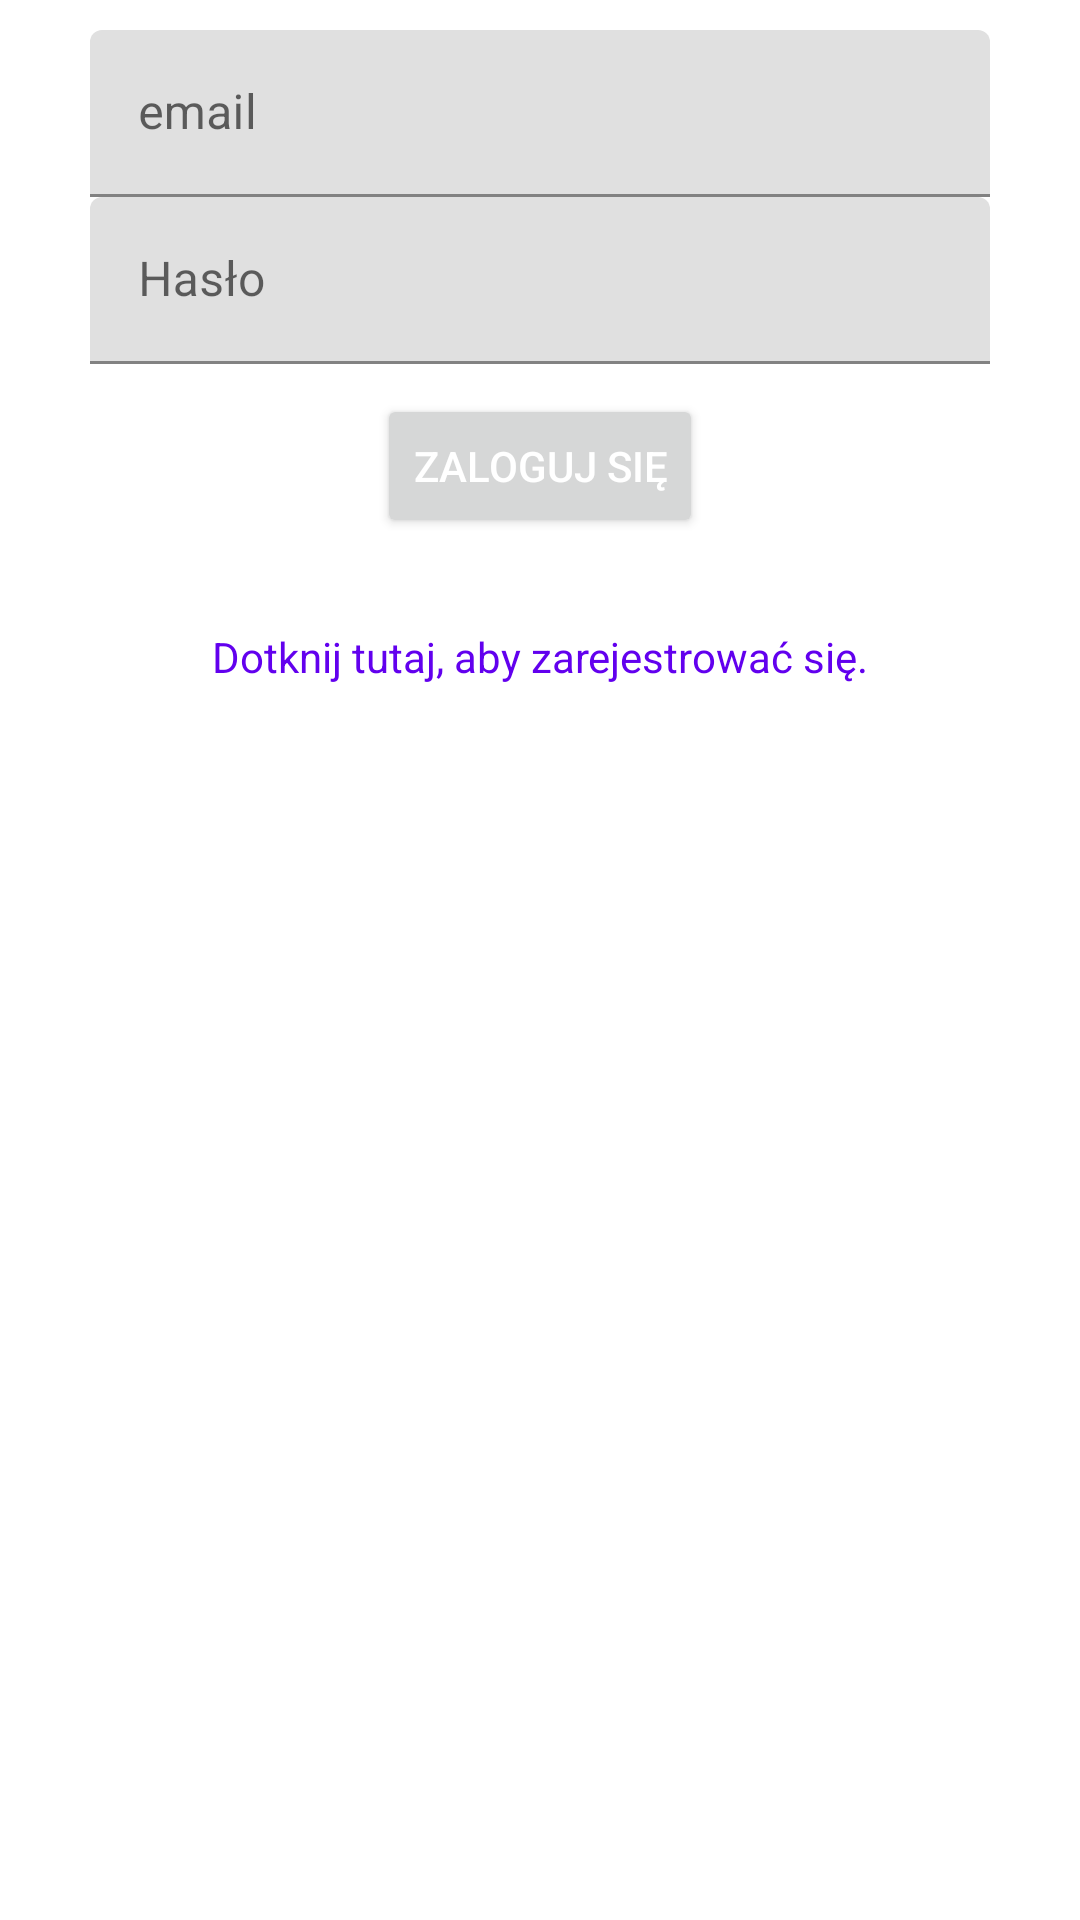

Android layout source for this screen:
<!-- AndroidManifest.xml: application theme Theme.StarClicker -->
<!-- res/layout/dialog_sign_in.xml -->
<?xml version="1.0" encoding="utf-8"?>
<LinearLayout xmlns:android="http://schemas.android.com/apk/res/android"
    android:layout_width="match_parent"
    android:layout_height="match_parent"
    xmlns:app="http://schemas.android.com/apk/res-auto"
    android:orientation="vertical"
    android:padding="10dp"
    app:cardElevation="10dp"
    app:cardCornerRadius="20dp"
    app:cardBackgroundColor="@color/white"
    app:cardMaxElevation="12dp"
    app:cardPreventCornerOverlap="true"
    android:gravity="center_horizontal">

    <com.google.android.material.textfield.TextInputLayout
        android:id="@+id/tilEmail"
        android:layout_width="300dp"
        android:layout_height="wrap_content">
        <com.google.android.material.textfield.TextInputEditText
            android:hint="email"
            android:id="@+id/tietEmail"
            android:inputType="textEmailAddress"
            android:layout_height="match_parent"
            android:layout_width="match_parent" />
    </com.google.android.material.textfield.TextInputLayout>

    <com.google.android.material.textfield.TextInputLayout
        android:id="@+id/tilPassword"
        android:layout_height="wrap_content"
        android:layout_width="300dp">
        <com.google.android.material.textfield.TextInputEditText
            android:id="@+id/tietPassword"
            android:inputType="textPassword"
            android:hint="Hasło"
            android:layout_height="wrap_content"
            android:layout_width="match_parent" />
    </com.google.android.material.textfield.TextInputLayout>

    <Button
        android:id="@+id/btnSignIn"
        android:layout_height="wrap_content"
        android:layout_width="wrap_content"
        android:layout_marginTop="10dp"
        android:text="Zaloguj się"
        android:textColor="@color/white"/>
    <TextView
        android:id="@+id/tvSignUp"
        android:layout_width="wrap_content"
        android:layout_height="wrap_content"
        android:layout_marginTop="30dp"
        android:textColor="@color/design_default_color_primary"
        android:text="Dotknij tutaj, aby zarejestrować się."/>

</LinearLayout>
<!-- resources referenced by this layout -->
<resources>
  <color name="white">#FFFFFFFF</color>
  <style name="Theme.StarClicker" parent="Theme.MaterialComponents.DayNight.NoActionBar">
          
          <item name="colorPrimary">@color/purple_500</item>
          <item name="colorPrimaryVariant">@color/purple_700</item>
          <item name="colorOnPrimary">@color/white</item>
          
          <item name="colorSecondary">@color/teal_200</item>
          <item name="colorSecondaryVariant">@color/teal_700</item>
          <item name="colorOnSecondary">@color/black</item>
          
          <item name="android:statusBarColor" tools:targetApi="l">?attr/colorPrimaryVariant</item>
          
          <item name="colorAccent">#AF90FF</item>
          <item name="android:colorPrimary">@color/light_blue</item>
          <item name="backgroundColor">@color/celeste</item>
      </style>
  <color name="purple_500">#FF6200EE</color>
  <color name="purple_700">#FF3700B3</color>
  <color name="teal_200">#FF03DAC5</color>
  <color name="teal_700">#FF018786</color>
  <color name="black">#FF000000</color>
  <color name="light_blue">#50C0FF</color>
  <color name="celeste">#B2FFFF</color>
</resources>
